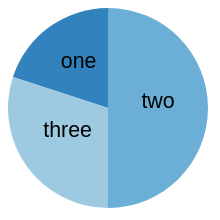
D3 v3 page, settled after 360 driven frames (6 s of simulated time); the page loaded 1 data file(s).



    var w = 400,                        //width
    h = 400,                            //height
    r = 100,                            //radius
    color = d3.scale.category20c();     //builtin range of colors

d3.json('jsons/where.json', function(data){
	
	$.each(data.MSA_where, function(i, MSA_where){
					
				//console.log(MSA_environmental);
				
				var MSA_name_from_table = $('#info_here').html();
				
				if (MSA_where['Metropolitan Area'] == MSA_name_from_table) {
					console.log(MSA_where["Civic, political, professional or international"]);
				}
				
				});
				});



    dataset = [{"label":"one", "value":20}, 
            {"label":"two", "value":50}, 
            {"label":"three", "value":30}];
    
    var vis = d3.select("body")
        .append("svg:svg")              //create the SVG element inside the <body>
        .data([dataset])                   //associate our data with the document
            .attr("width", w)           //set the width and height of our visualization (these will be attributes of the <svg> tag
            .attr("height", h)
        .append("svg:g")                //make a group to hold our pie chart
            .attr("transform", "translate(" + r + "," + r + ")")    //move the center of the pie chart from 0, 0 to radius, radius

    var arc = d3.svg.arc()              //this will create <path> elements for us using arc data
        .outerRadius(r);

    var pie = d3.layout.pie()           //this will create arc data for us given a list of values
        .value(function(d) { return d.value; });    //we must tell it out to access the value of each element in our data array

    var arcs = vis.selectAll("g.slice")     //this selects all <g> elements with class slice (there aren't any yet)
        .data(pie)                          //associate the generated pie data (an array of arcs, each having startAngle, endAngle and value properties) 
        .enter()                            //this will create <g> elements for every "extra" data element that should be associated with a selection. The result is creating a <g> for every object in the data array
            .append("svg:g")                //create a group to hold each slice (we will have a <path> and a <text> element associated with each slice)
                .attr("class", "slice");    //allow us to style things in the slices (like text)

        arcs.append("svg:path")
                .attr("fill", function(d, i) { return color(i); } ) //set the color for each slice to be chosen from the color function defined above
                .attr("d", arc);                                    //this creates the actual SVG path using the associated data (pie) with the arc drawing function

        arcs.append("svg:text")                                     //add a label to each slice
                .attr("transform", function(d) {                    //set the label's origin to the center of the arc
                //we have to make sure to set these before calling arc.centroid
                d.innerRadius = 0;
                d.outerRadius = r;
                return "translate(" + arc.centroid(d) + ")";        //this gives us a pair of coordinates like [50, 50]
            })
            .attr("text-anchor", "middle")                          //center the text on it's origin
            .text(function(d, i) { return dataset[i].label; });        //get the label from our original data array
        
    

### data: jsons/where.json
{
 "MSA_where": [
  {
   "Metropolitan Area": "Atlanta-Sandy Springs-Marietta, GA",
   "Civic, political, professional or intern…": 3.74,
   "Educational or youth service": 29.99,
   "Hospital or other health": 6.96,
   "Religious": 36.67,
   "Social or community service": 14.32,
   "Sport, hobby, cultural or arts": 1.96,
   "Other": 6.31
  },
  {
   "Metropolitan Area": "Austin-Round Rock, TX",
   "Civic, political, professional or intern…": 5.13,
   "Educational or youth service": 30.91,
   "Hospital or other health": 8.8,
   "Religious": 21.31,
   "Social or community service": 22.51,
   "Sport, hobby, cultural or arts": 2.97,
   "Other": 8.34
  },
  {
   "Metropolitan Area": "Baltimore-Towson, MD",
   "Civic, political, professional or intern…": 7.55,
   "Educational or youth service": 27.71,
   "Hospital or other health": 8.85,
   "Religious": 31.77,
   "Social or community service": 12.12,
   "Sport, hobby, cultural or arts": 3.27,
   "Other": 8.7
  },
  {
   "Metropolitan Area": "Birmingham-Hoover, AL",
   "Civic, political, professional or intern…": 7.55,
   "Educational or youth service": 22.13,
   "Hospital or other health": 7.93,
   "Religious": 48.92,
   "Social or community service": 9.16,
   "Sport, hobby, cultural or arts": 2.39,
   "Other": 1.88
  },
  {
   "Metropolitan Area": "Boston-Cambridge-Quincy, MA-NH",
   "Civic, political, professional or intern…": 6.79,
   "Educational or youth service": 32.73,
   "Hospital or other health": 9.23,
   "Religious": 19,
   "Social or community service": 18.38,
   "Sport, hobby, cultural or arts": 4.63,
   "Other": 9.21
  },
  {
   "Metropolitan Area": "Buffalo-Niagara Falls, NY",
   "Civic, political, professional or intern…": 5.39,
   "Educational or youth service": 23.17,
   "Hospital or other health": 14.62,
   "Religious": 34.51,
   "Social or community service": 9,
   "Sport, hobby, cultural or arts": 6.05,
   "Other": 7.23
  },
  {
   "Metropolitan Area": "Charlotte-Gastonia-Concord, NC-SC",
   "Civic, political, professional or intern…": 3.61,
   "Educational or youth service": 24.04,
   "Hospital or other health": 6.77,
   "Religious": 40.49,
   "Social or community service": 16.89,
   "Sport, hobby, cultural or arts": 1.81,
   "Other": 6.35
  },
  {
   "Metropolitan Area": "Chicago-Naperville-Joliet, IL-IN-WI",
   "Civic, political, professional or intern…": 6.63,
   "Educational or youth service": 27.37,
   "Hospital or other health": 7.99,
   "Religious": 34.74,
   "Social or community service": 12.58,
   "Sport, hobby, cultural or arts": 4.25,
   "Other": 6.4
  },
  "... 43 more items"
 ]
}